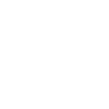
t = 0.00 s
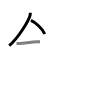
t = 2.50 s
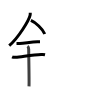
t = 4.75 s
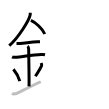
t = 7.25 s
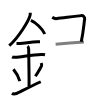
t = 9.50 s
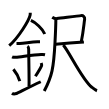
t = 12.00 s

The animated SVG that drew these frames (rendered in a browser with its animation timeline set to each time). Animation: 12 SMIL elements (animate=12); one cycle of 12.00 s.

<svg width="109px" height="109px" viewBox="0 0 px 109px" xmlns="http://www.w3.org/2000/svg" xmlns:xlink="http://www.w3.org/1999/xlink" xml:space="preserve" version="1.1"  baseProfile="full">
<path d="M30.25,12.74c0,0.84,0.05,1.5-0.16,2.51C28.97,20.47,18.33,37.9,9.22,45.63" style="fill:none;stroke:black;stroke-width:3;opacity:0">
  <animate attributeType="CSS" attributeName="opacity" from="0" to="1" begin="0s" dur="1s" repeatCount="Indefinite" fill="freeze" />
</path>
<path d="M30.89,20.46C35.9,22.65,42.31,28.48,44.75,34" style="fill:none;stroke:black;stroke-width:3;opacity:0">
  <animate attributeType="CSS" attributeName="opacity" from="0" to="1" begin="1s" dur="1s" repeatCount="Indefinite" fill="freeze" />
</path>
<path d="M16.5,43.5c1.83,0,2.66,0.09,3.26,0.06c5.29-0.31,11.39-1.53,17.62-1.75c0.9-0.03,1.09-0.05,2.62-0.05" style="fill:none;stroke:black;stroke-width:3;opacity:0">
  <animate attributeType="CSS" attributeName="opacity" from="0" to="1" begin="2s" dur="1s" repeatCount="Indefinite" fill="freeze" />
</path>
<path d="M12.09,56.81c0.67,0.33,2.86,0.48,3.55,0.43c6.15-0.49,17.61-2.49,25.49-2.67c0.83-0.02,2.66-0.13,3.9,0.15" style="fill:none;stroke:black;stroke-width:3;opacity:0">
  <animate attributeType="CSS" attributeName="opacity" from="0" to="1" begin="3s" dur="1s" repeatCount="Indefinite" fill="freeze" />
</path>
<path d="M27.45,46.19c1.24,0.78,1.24,2.52,1.24,3.14c0,4.35,0.62,32.63,0.31,36.98" style="fill:none;stroke:black;stroke-width:3;opacity:0">
  <animate attributeType="CSS" attributeName="opacity" from="0" to="1" begin="4s" dur="1s" repeatCount="Indefinite" fill="freeze" />
</path>
<path d="M13.39,69.26c3.78,4.48,5.63,9.32,6.4,11.94" style="fill:none;stroke:black;stroke-width:3;opacity:0">
  <animate attributeType="CSS" attributeName="opacity" from="0" to="1" begin="5s" dur="1s" repeatCount="Indefinite" fill="freeze" />
</path>
<path d="M41.2,63.05c0.3,0.84,0.65,2.12,0.34,2.76c-1.29,2.69-2.71,5.13-6.12,10.47" style="fill:none;stroke:black;stroke-width:3;opacity:0">
  <animate attributeType="CSS" attributeName="opacity" from="0" to="1" begin="6s" dur="1s" repeatCount="Indefinite" fill="freeze" />
</path>
<path d="M12,93.25c1.25,1,2.75,0.75,4.5,0.25c1.29-0.37,11.25-5.75,24.25-11.75" style="fill:none;stroke:black;stroke-width:3;opacity:0">
  <animate attributeType="CSS" attributeName="opacity" from="0" to="1" begin="7s" dur="1s" repeatCount="Indefinite" fill="freeze" />
</path>
<path d="M52.22,17.32c1.16,0.77,3.41,1.45,4.64,1.29c6.64-0.85,21.45-2.5,24.1-2.97c2.28-0.4,4.02,1.44,3.67,3.69C83.85,24.25,83.5,31,81.27,41.75" style="fill:none;stroke:black;stroke-width:3;opacity:0">
  <animate attributeType="CSS" attributeName="opacity" from="0" to="1" begin="8s" dur="1s" repeatCount="Indefinite" fill="freeze" />
</path>
<path d="M55.61,44.25c3.33-0.26,24.81-2.01,28.28-2.26" style="fill:none;stroke:black;stroke-width:3;opacity:0">
  <animate attributeType="CSS" attributeName="opacity" from="0" to="1" begin="9s" dur="1s" repeatCount="Indefinite" fill="freeze" />
</path>
<path d="M55.84,19.62c0,4.45-0.35,13.49-0.85,23C53.66,68.19,52,76.12,44.25,91" style="fill:none;stroke:black;stroke-width:3;opacity:0">
  <animate attributeType="CSS" attributeName="opacity" from="0" to="1" begin="10s" dur="1s" repeatCount="Indefinite" fill="freeze" />
</path>
<path d="M63.28,45c6.34,7.5,18.86,34.56,28.54,42.27c1.93,1.54,3.6,2.9,5.18,3.48" style="fill:none;stroke:black;stroke-width:3;opacity:0">
  <animate attributeType="CSS" attributeName="opacity" from="0" to="1" begin="11s" dur="1s" repeatCount="Indefinite" fill="freeze" />
</path>
</svg>
